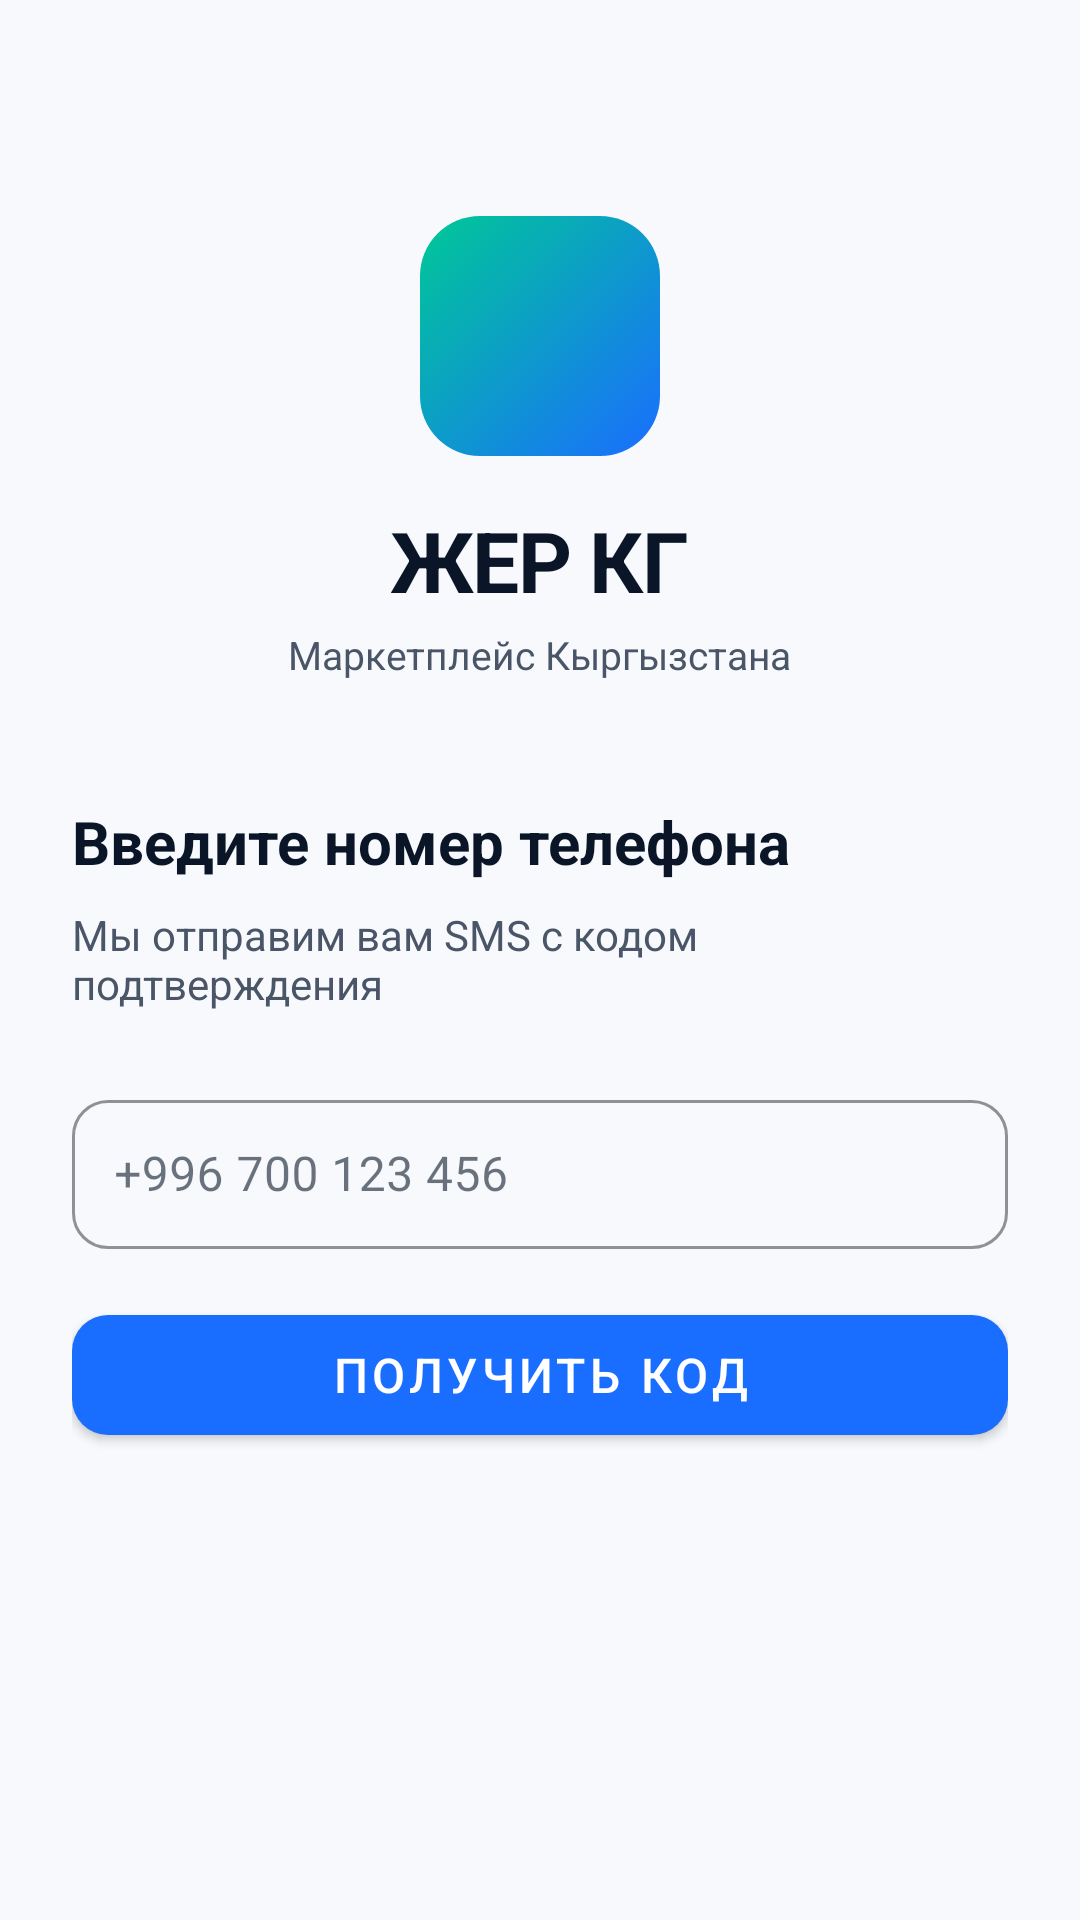

Produce the Android XML layout that renders to this screen, including the resource entries it uses.
<!-- AndroidManifest.xml: application theme Theme.JerKG -->
<!-- res/layout/activity_login.xml -->
<?xml version="1.0" encoding="utf-8"?>
<ScrollView
    xmlns:android="http://schemas.android.com/apk/res/android"
    xmlns:app="http://schemas.android.com/apk/res-auto"
    android:layout_width="match_parent"
    android:layout_height="match_parent"
    android:background="@color/background_primary"
    android:fillViewport="true">

    <LinearLayout
        android:layout_width="match_parent"
        android:layout_height="wrap_content"
        android:orientation="vertical"
        android:padding="24dp">

        
        <LinearLayout
            android:layout_width="match_parent"
            android:layout_height="wrap_content"
            android:orientation="vertical"
            android:gravity="center"
            android:layout_marginTop="48dp"
            android:layout_marginBottom="40dp">

            
            <ImageView
                android:layout_width="80dp"
                android:layout_height="80dp"
                android:src="@drawable/ic_logo"
                android:background="@drawable/bg_logo"
                android:padding="16dp"
                android:layout_marginBottom="16dp" />

            <TextView
                android:layout_width="wrap_content"
                android:layout_height="wrap_content"
                android:text="ЖЕР КГ"
                android:textSize="28sp"
                android:textStyle="bold"
                android:textColor="@color/brand_dark"
                android:letterSpacing="-0.02" />

            <TextView
                android:layout_width="wrap_content"
                android:layout_height="wrap_content"
                android:text="Маркетплейс Кыргызстана"
                android:textSize="13sp"
                android:textColor="@color/text_secondary"
                android:layout_marginTop="4dp" />

        </LinearLayout>

        
        <LinearLayout
            android:id="@+id/layoutStep1"
            android:layout_width="match_parent"
            android:layout_height="wrap_content"
            android:orientation="vertical">

            <TextView
                android:layout_width="wrap_content"
                android:layout_height="wrap_content"
                android:text="Введите номер телефона"
                android:textSize="20sp"
                android:textStyle="bold"
                android:textColor="@color/brand_dark"
                android:layout_marginBottom="8dp" />

            <TextView
                android:layout_width="wrap_content"
                android:layout_height="wrap_content"
                android:text="Мы отправим вам SMS с кодом подтверждения"
                android:textSize="14sp"
                android:textColor="@color/text_secondary"
                android:layout_marginBottom="24dp" />

            
            <com.google.android.material.textfield.TextInputLayout
                android:layout_width="match_parent"
                android:layout_height="wrap_content"
                android:hint="+996 700 123 456"
                style="@style/Widget.MaterialComponents.TextInputLayout.OutlinedBox"
                android:layout_marginBottom="16dp"
                app:boxCornerRadiusTopStart="12dp"
                app:boxCornerRadiusTopEnd="12dp"
                app:boxCornerRadiusBottomStart="12dp"
                app:boxCornerRadiusBottomEnd="12dp"
                app:boxStrokeColor="@color/brand_blue">

                <com.google.android.material.textfield.TextInputEditText
                    android:id="@+id/etPhone"
                    android:layout_width="match_parent"
                    android:layout_height="wrap_content"
                    android:inputType="phone"
                    android:textSize="16sp"
                    android:padding="14dp" />

            </com.google.android.material.textfield.TextInputLayout>

            
            <com.google.android.material.button.MaterialButton
                android:id="@+id/btnSendCode"
                android:layout_width="match_parent"
                android:layout_height="52dp"
                android:text="Получить код"
                android:textSize="16sp"
                android:textColor="@android:color/white"
                app:backgroundTint="@color/brand_blue"
                app:cornerRadius="12dp" />

        </LinearLayout>

        
        <LinearLayout
            android:id="@+id/layoutStep2"
            android:layout_width="match_parent"
            android:layout_height="wrap_content"
            android:orientation="vertical"
            android:visibility="gone">

            <TextView
                android:layout_width="wrap_content"
                android:layout_height="wrap_content"
                android:text="Введите код из SMS"
                android:textSize="20sp"
                android:textStyle="bold"
                android:textColor="@color/brand_dark"
                android:layout_marginBottom="8dp" />

            
            <TextView
                android:id="@+id/tvPhoneHint"
                android:layout_width="wrap_content"
                android:layout_height="wrap_content"
                android:text="Код отправлен на +996..."
                android:textSize="14sp"
                android:textColor="@color/text_secondary"
                android:layout_marginBottom="24dp" />

            
            <com.google.android.material.textfield.TextInputLayout
                android:layout_width="match_parent"
                android:layout_height="wrap_content"
                android:hint="- - - - - -"
                style="@style/Widget.MaterialComponents.TextInputLayout.OutlinedBox"
                android:layout_marginBottom="16dp"
                app:boxCornerRadiusTopStart="12dp"
                app:boxCornerRadiusTopEnd="12dp"
                app:boxCornerRadiusBottomStart="12dp"
                app:boxCornerRadiusBottomEnd="12dp"
                app:boxStrokeColor="@color/brand_blue">

                <com.google.android.material.textfield.TextInputEditText
                    android:id="@+id/etCode"
                    android:layout_width="match_parent"
                    android:layout_height="wrap_content"
                    android:inputType="number"
                    android:maxLength="6"
                    android:textSize="24sp"
                    android:gravity="center"
                    android:letterSpacing="0.3"
                    android:padding="14dp" />

            </com.google.android.material.textfield.TextInputLayout>

            
            <com.google.android.material.button.MaterialButton
                android:id="@+id/btnVerify"
                android:layout_width="match_parent"
                android:layout_height="52dp"
                android:text="Войти"
                android:textSize="16sp"
                android:textColor="@android:color/white"
                app:backgroundTint="@color/brand_blue"
                app:cornerRadius="12dp"
                android:layout_marginBottom="12dp" />

            
            <TextView
                android:id="@+id/tvChangePhone"
                android:layout_width="match_parent"
                android:layout_height="wrap_content"
                android:text="Изменить номер телефона"
                android:textSize="14sp"
                android:textColor="@color/brand_blue"
                android:gravity="center"
                android:padding="8dp" />

        </LinearLayout>

        
        <ProgressBar
            android:id="@+id/progressBar"
            android:layout_width="wrap_content"
            android:layout_height="wrap_content"
            android:layout_gravity="center"
            android:layout_marginTop="16dp"
            android:visibility="gone"
            android:indeterminateTint="@color/brand_blue" />

    </LinearLayout>
</ScrollView>
<!-- resources referenced by this layout -->
<resources>
  <color name="background_primary">#F7F9FC</color>
  <color name="brand_blue">#1A6EFF</color>
  <color name="brand_dark">#0A1628</color>
  <color name="text_secondary">#4A5568</color>
  <!-- drawable bg_logo (drawable) -->
  <?xml version="1.0" encoding="utf-8"?>
  <shape xmlns:android="http://schemas.android.com/apk/res/android"
      android:shape="rectangle">
      <gradient
          android:startColor="#1A6EFF"
          android:endColor="#00C896"
          android:angle="135"
          android:type="linear" />
      <corners android:radius="20dp" />
  </shape>
  <style name="Theme.JerKG" parent="Theme.MaterialComponents.DayNight.NoActionBar">
          <item name="colorPrimary">@color/brand_blue</item>
          <item name="colorPrimaryVariant">@color/brand_blue_dark</item>
          <item name="colorSecondary">@color/brand_emerald</item>
          <item name="android:windowBackground">@color/background_primary</item>
          <item name="android:statusBarColor">@color/brand_blue</item>
          <item name="colorSurface">@color/background_card</item>
          <item name="colorOnSurface">@color/text_primary</item>
          <item name="android:textColorPrimary">@color/text_primary</item>
          <item name="android:textColorSecondary">@color/text_secondary</item>
          <item name="android:textColorHint">@color/text_tertiary</item>
      </style>
  <color name="brand_blue_dark">#0052D4</color>
  <color name="brand_emerald">#00C896</color>
  <color name="background_card">#FFFFFF</color>
  <color name="text_primary">#0A1628</color>
  <color name="text_tertiary">#8A94A6</color>
</resources>
